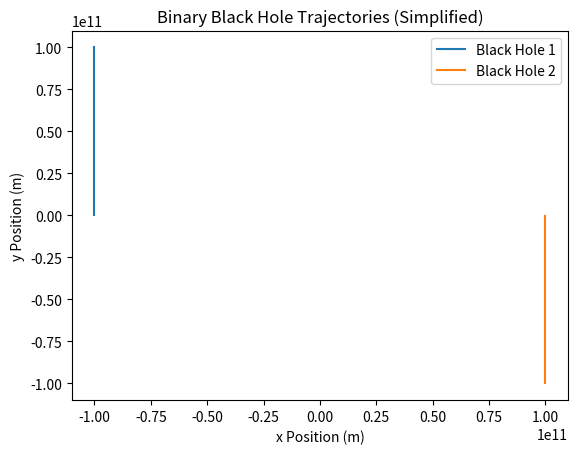

Python code for this plot:
import numpy as np
import matplotlib.pyplot as plt

# Set up masses, positions, and velocities for two black holes
M1, M2 = 30, 30  # Masses of the black holes in solar masses
G, c = 6.67430e-11, 3.0e8  # Gravitational constant and speed of light

# Initial positions and velocities
positions = np.array([[-1e11, 0], [1e11, 0]])  # Initial separation
velocities = np.array([[0, 1e4], [0, -1e4]])  # Opposite velocities

# Function to calculate gravitational force between two masses
def gravitational_force(pos1, pos2, m1, m2):
    r = np.linalg.norm(pos2 - pos1)
    force = G * m1 * m2 / r**2
    direction = (pos2 - pos1) / r
    return force * direction

# Evolution loop (simplified without full relativity)
dt = 1e4  # Time step
n_steps = 1000
trajectories = [[], []]

for _ in range(n_steps):
    force = gravitational_force(positions[0], positions[1], M1, M2)

    # Update positions and velocities
    velocities[0] += force * dt / M1
    velocities[1] -= force * dt / M2
    positions[0] += velocities[0] * dt
    positions[1] += velocities[1] * dt

    # Store positions for plotting
    trajectories[0].append(positions[0].copy())
    trajectories[1].append(positions[1].copy())

# Convert trajectories to numpy array for plotting
trajectories = [np.array(trajectory) for trajectory in trajectories]

# Plot the trajectories of the black holes
plt.plot(trajectories[0][:, 0], trajectories[0][:, 1], label="Black Hole 1")
plt.plot(trajectories[1][:, 0], trajectories[1][:, 1], label="Black Hole 2")
plt.xlabel("x Position (m)")
plt.ylabel("y Position (m)")
plt.legend()
plt.title("Binary Black Hole Trajectories (Simplified)")
plt.show()